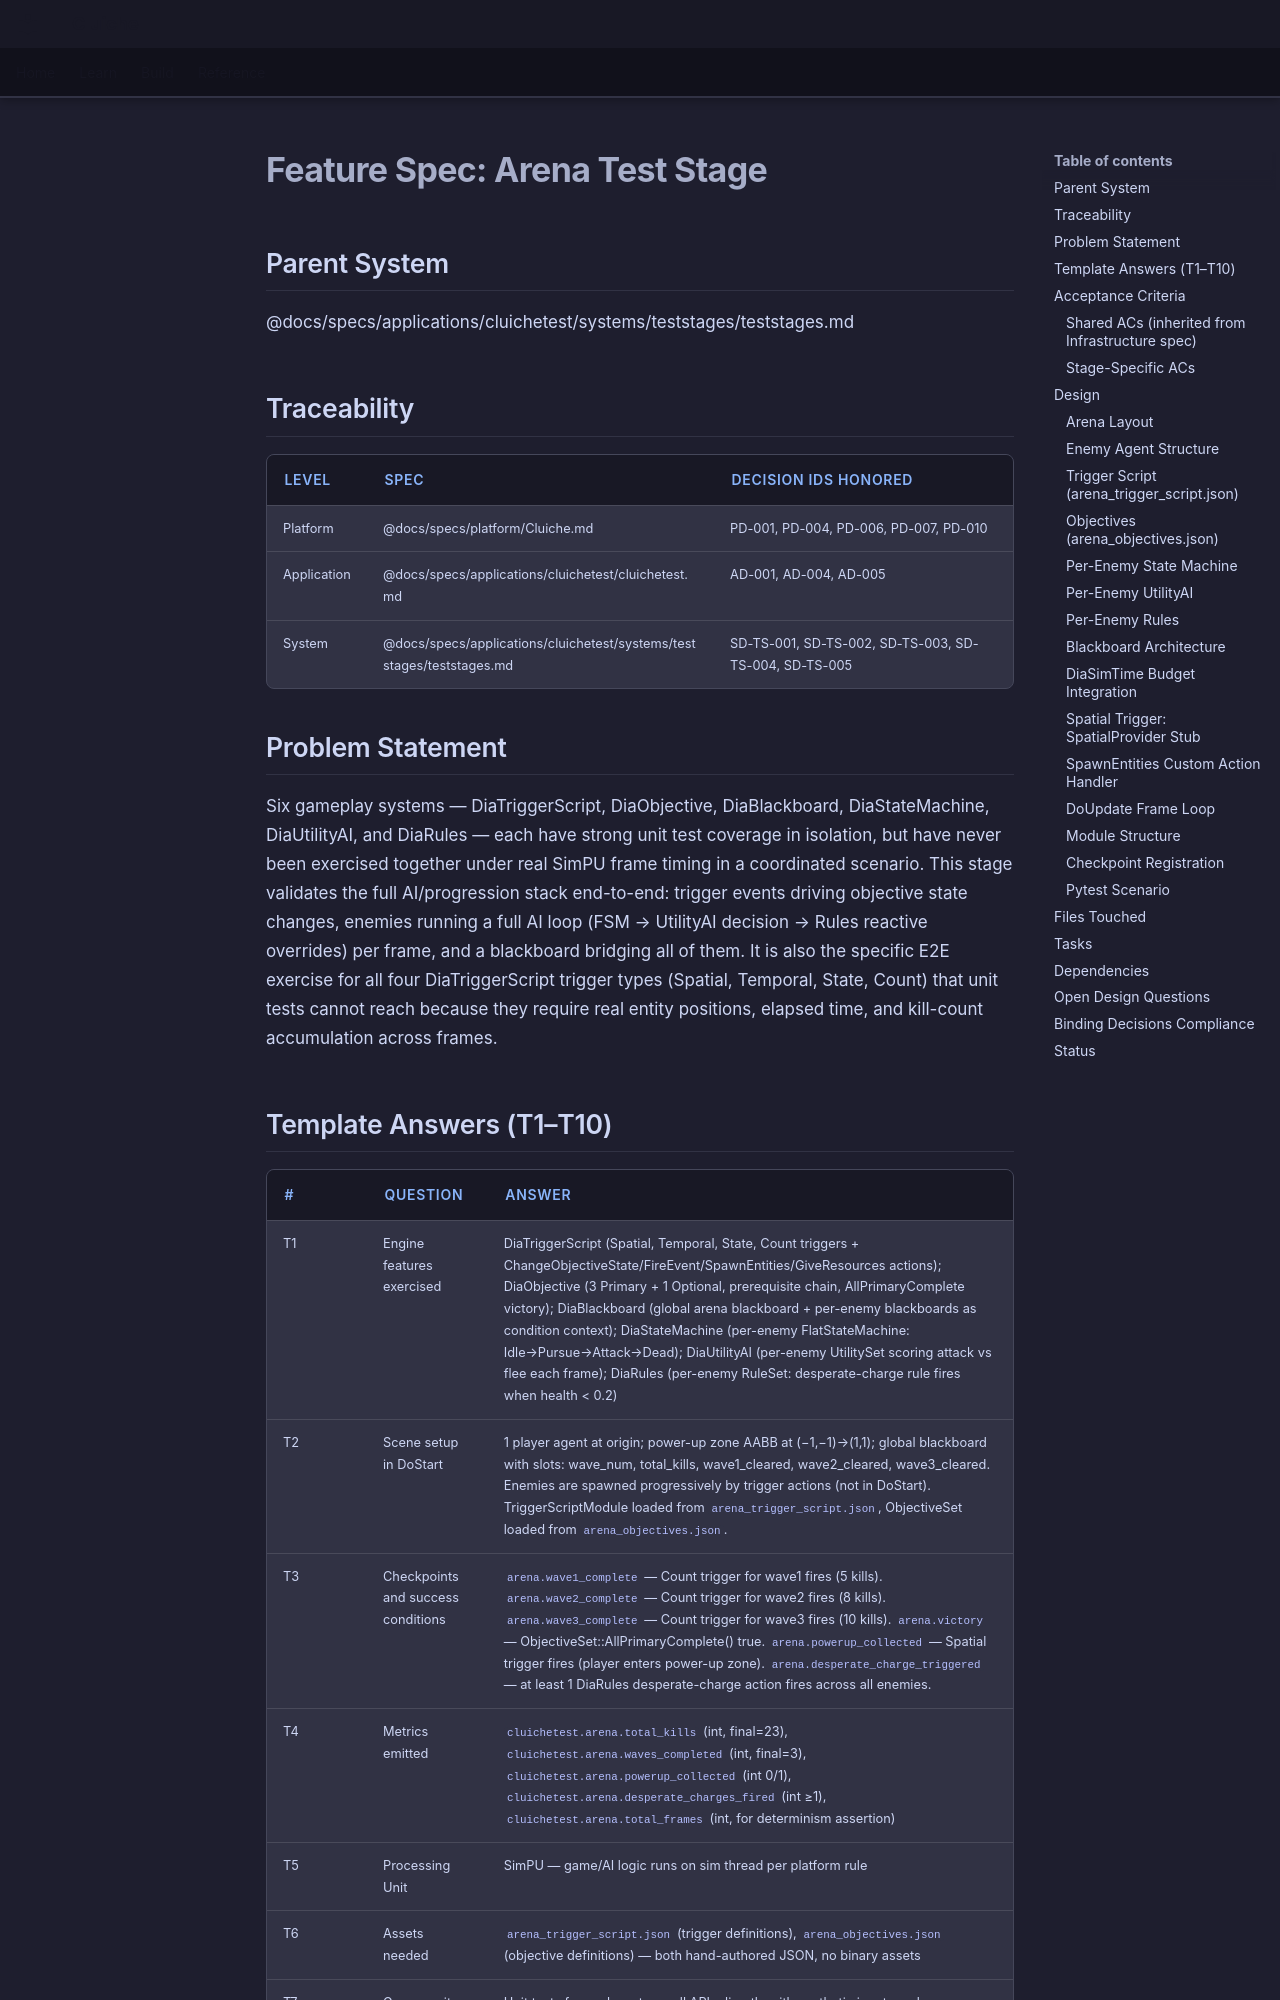

repository: LenihanConor/Cluiche · page: specs/applications/cluichetest/systems/teststages/arena-test-stage/index.html · generator: mkdocs

# Feature Spec: Arena Test Stage

## Parent System
@docs/specs/applications/cluichetest/systems/teststages/teststages.md

## Traceability

| Level | Spec | Decision IDs honored |
|-------|------|---------------------|
| Platform | @docs/specs/platform/Cluiche.md | PD-001, PD-004, PD-006, PD-007, PD-010 |
| Application | @docs/specs/applications/cluichetest/cluichetest.md | AD-001, AD-004, AD-005 |
| System | @docs/specs/applications/cluichetest/systems/teststages/teststages.md | SD-TS-001, SD-TS-002, SD-TS-003, SD-TS-004, SD-TS-005 |

## Problem Statement

Six gameplay systems — DiaTriggerScript, DiaObjective, DiaBlackboard, DiaStateMachine, DiaUtilityAI, and DiaRules — each have strong unit test coverage in isolation, but have never been exercised together under real SimPU frame timing in a coordinated scenario. This stage validates the full AI/progression stack end-to-end: trigger events driving objective state changes, enemies running a full AI loop (FSM → UtilityAI decision → Rules reactive overrides) per frame, and a blackboard bridging all of them. It is also the specific E2E exercise for all four DiaTriggerScript trigger types (Spatial, Temporal, State, Count) that unit tests cannot reach because they require real entity positions, elapsed time, and kill-count accumulation across frames.
